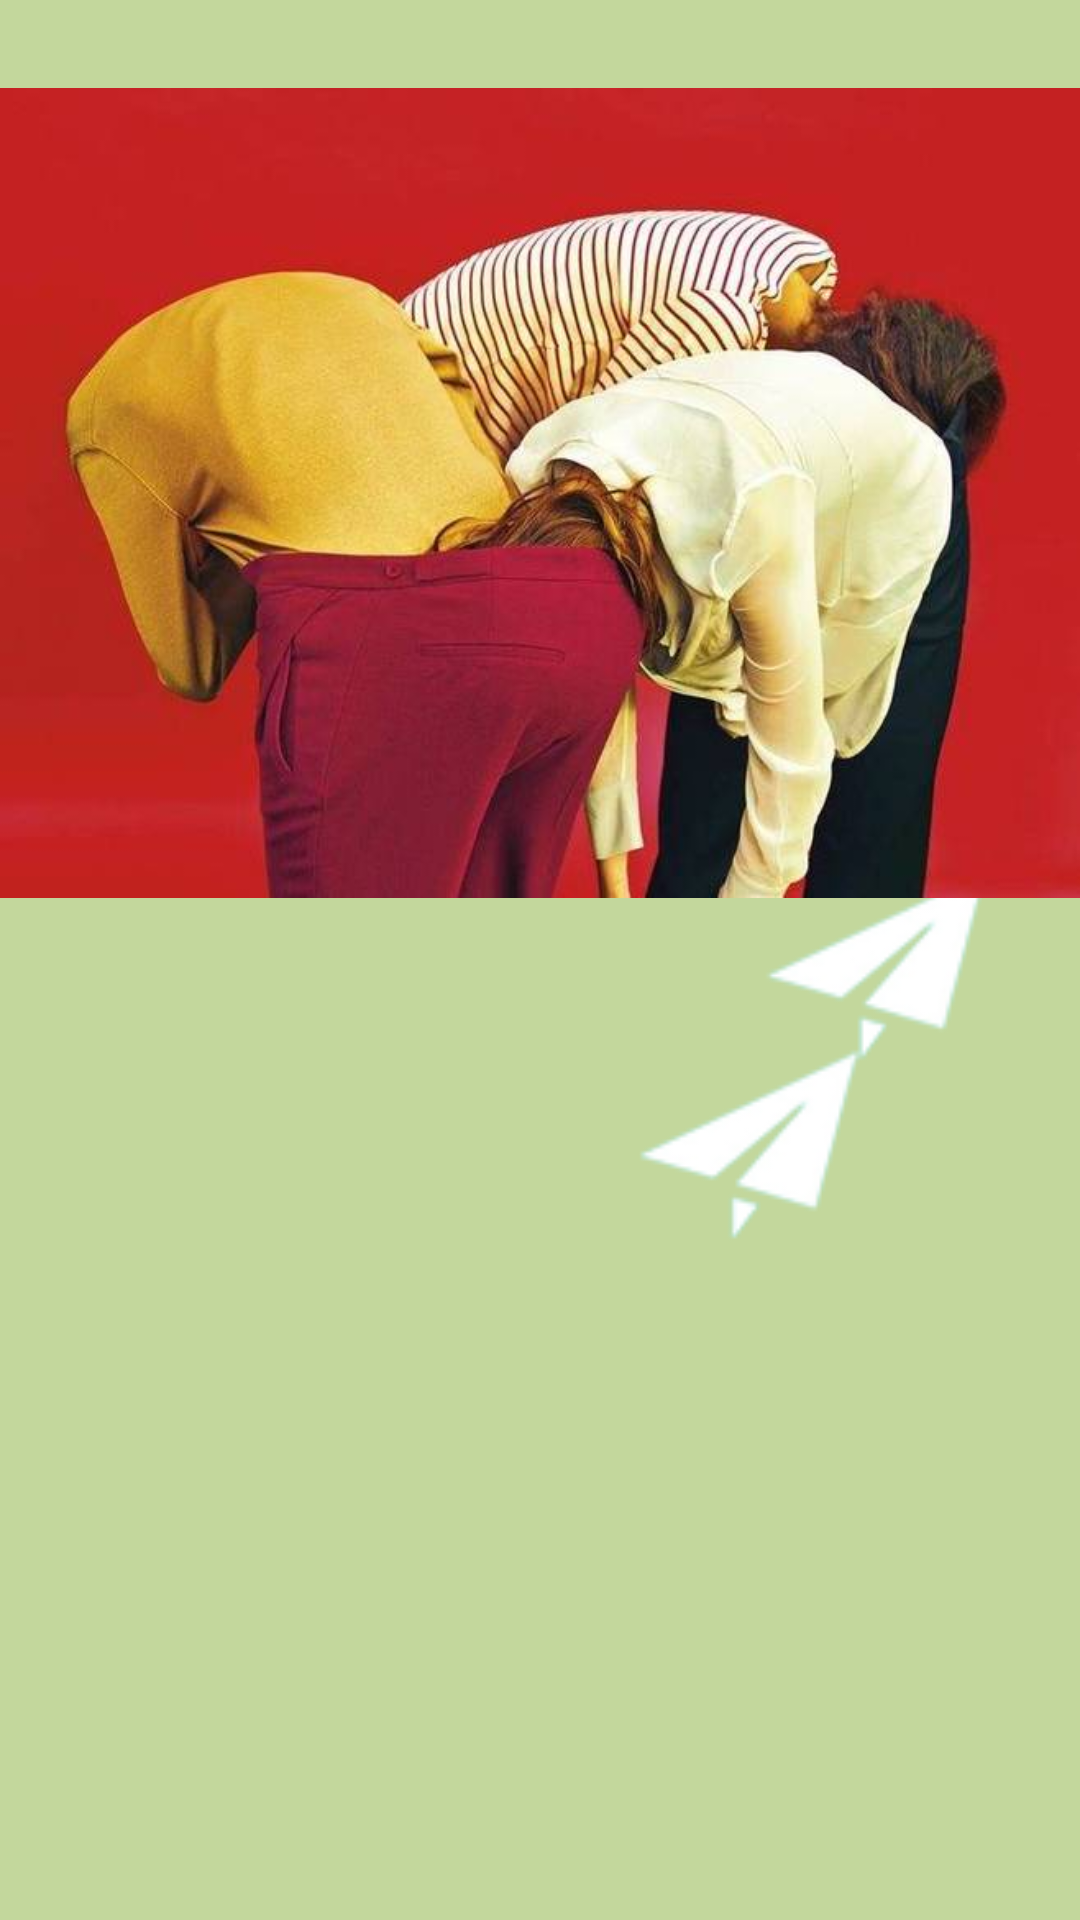

Here is an Android app screen rendered from its layout file. Give the layout XML and the strings, colors and styles it references.
<!-- AndroidManifest.xml: application theme AppTheme -->
<!-- res/layout/fragment_right.xml -->
<?xml version="1.0" encoding="utf-8"?>
<LinearLayout xmlns:android="http://schemas.android.com/apk/res/android"
    xmlns:app="http://schemas.android.com/apk/res-auto"
    android:layout_width="match_parent"
    android:layout_height="match_parent">


    <ImageView
        android:id="@+id/imageView"
        android:layout_width="wrap_content"
        android:layout_height="wrap_content"
        android:layout_weight="1"
        app:srcCompat="@mipmap/bg_fragmentfirst" />
</LinearLayout>
<!-- resources referenced by this layout -->
<resources>
  <!-- mipmap bg_fragmentfirst: png bitmap (mipmap-hdpi, 33965 bytes) -->
  <style name="AppTheme" parent="Theme.AppCompat.Light.NoActionBar">
          
          <item name="colorPrimary">@color/colorPrimary</item>
          <item name="colorPrimaryDark">@color/colorPrimaryDark</item>
          <item name="colorAccent">@color/colorAccent</item>
          <item name="android:windowBackground">@mipmap/bg_main</item>
      </style>
  <color name="colorPrimary">#779269</color>
  <color name="colorPrimaryDark">#779269</color>
  <color name="colorAccent">#aad27b</color>
</resources>
